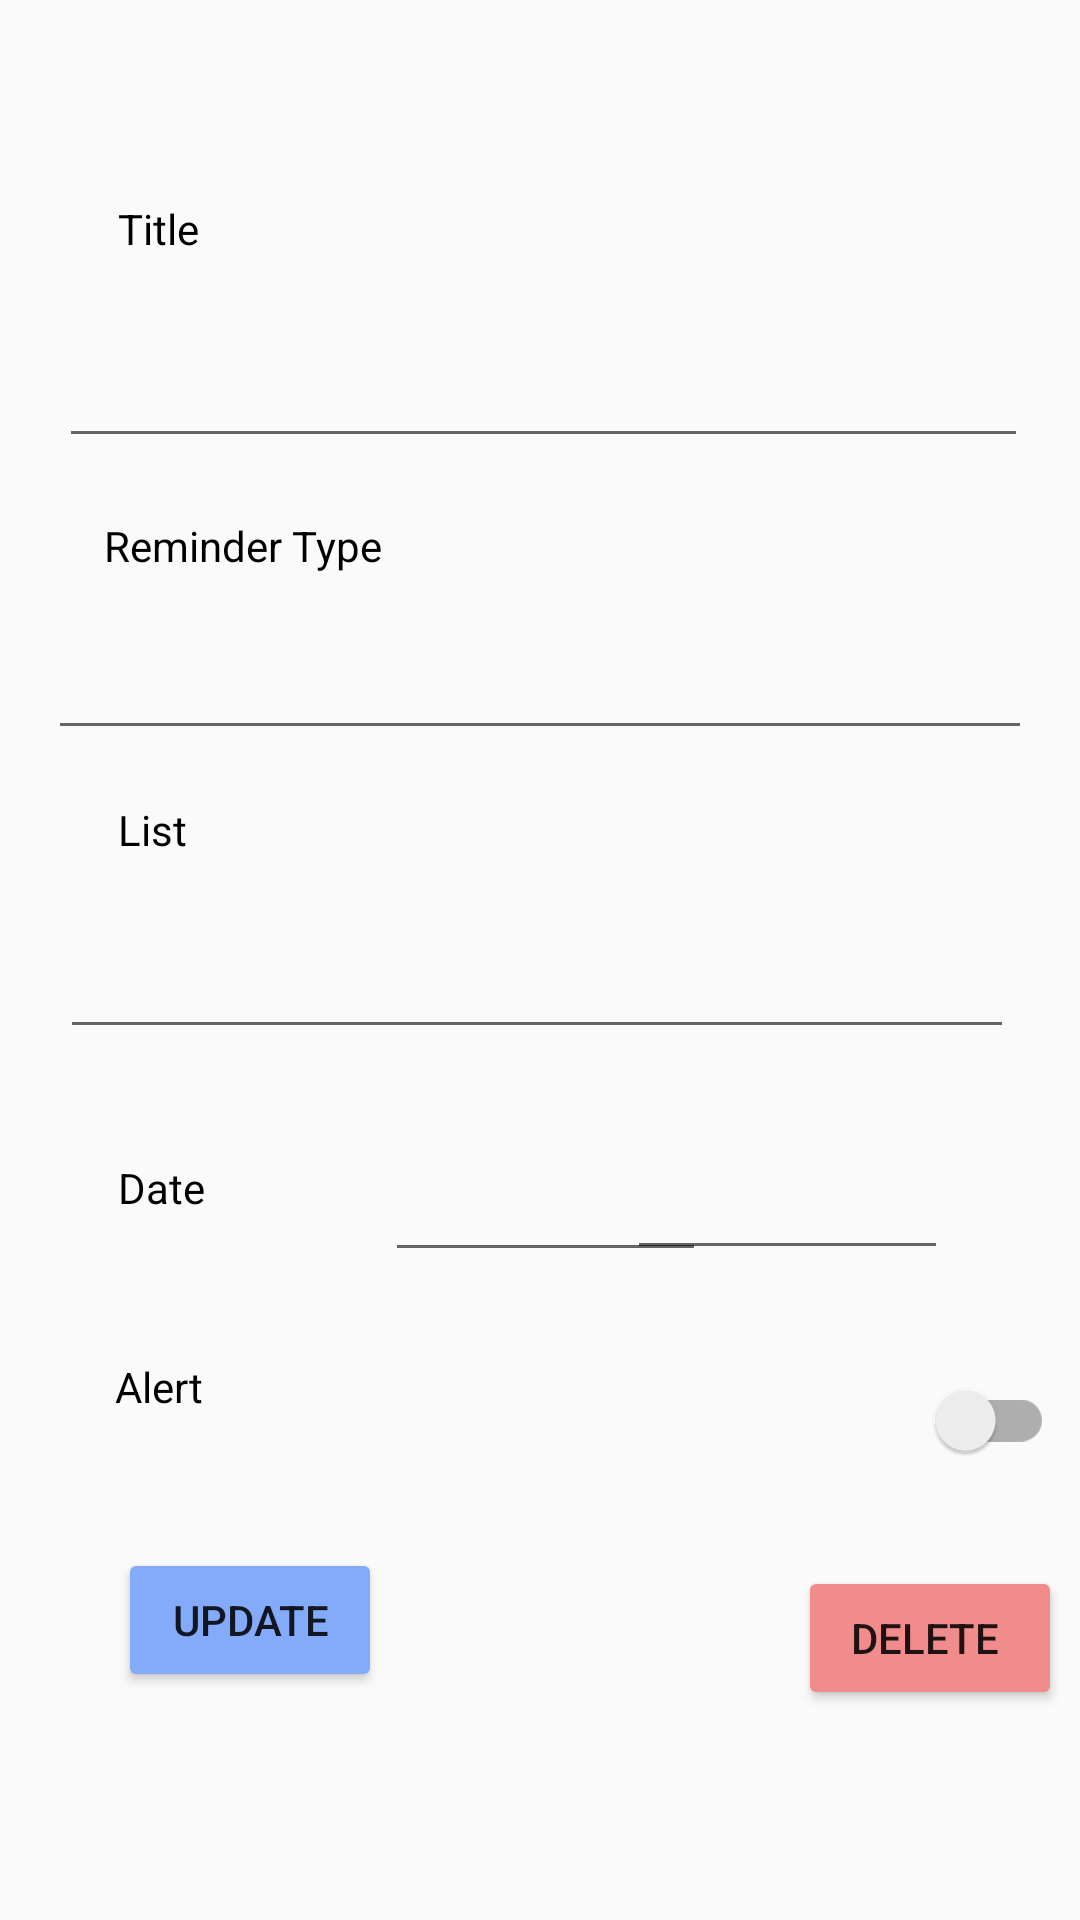

Here is an Android app screen rendered from its layout file. Give the layout XML and the strings, colors and styles it references.
<!-- AndroidManifest.xml: application theme Theme.RLM -->
<!-- res/layout/activity_individual_reminder_view.xml -->
<?xml version="1.0" encoding="utf-8"?>

<androidx.constraintlayout.widget.ConstraintLayout xmlns:android="http://schemas.android.com/apk/res/android"
    xmlns:app="http://schemas.android.com/apk/res-auto"
    xmlns:tools="http://schemas.android.com/tools"
    android:layout_width="match_parent"
    android:layout_height="match_parent"
    tools:context=".IndividualReminderViewActivity">

    <Button
        android:id="@+id/deleteReminder"
        android:layout_width="wrap_content"
        android:layout_height="wrap_content"
        android:layout_marginStart="138dp"
        android:layout_marginBottom="40dp"
        android:backgroundTint="#F18C8C"
        android:text="Delete "
        app:layout_constraintBottom_toBottomOf="parent"
        app:layout_constraintEnd_toEndOf="parent"
        app:layout_constraintHorizontal_bias="0.12"
        app:layout_constraintStart_toEndOf="@+id/addNewReminderButton"
        app:layout_constraintTop_toBottomOf="@+id/alertSwitch"
        app:layout_constraintVertical_bias="0.413" />

    <EditText
        android:id="@+id/reminderListName"
        android:layout_width="318dp"
        android:layout_height="44dp"
        android:ems="10"
        android:inputType="text"
        app:layout_constraintBottom_toBottomOf="parent"
        app:layout_constraintEnd_toEndOf="parent"
        app:layout_constraintHorizontal_bias="0.474"
        app:layout_constraintStart_toStartOf="parent"
        app:layout_constraintTop_toBottomOf="@+id/reminderListLabel"
        app:layout_constraintVertical_bias="0.039" />

    <EditText
        android:id="@+id/reminderTitle"
        android:layout_width="323dp"
        android:layout_height="43dp"
        android:ems="10"
        android:inputType="text"
        app:layout_constraintBottom_toBottomOf="parent"
        app:layout_constraintEnd_toEndOf="parent"
        app:layout_constraintHorizontal_bias="0.534"
        app:layout_constraintStart_toStartOf="parent"
        app:layout_constraintTop_toBottomOf="@+id/reminderTitleLabel"
        app:layout_constraintVertical_bias="0.032" />

    <TextView
        android:id="@+id/dateLabel"
        android:layout_width="53dp"
        android:layout_height="23dp"
        android:text="Date"
        android:textColor="@color/black"
        app:layout_constraintBottom_toBottomOf="parent"
        app:layout_constraintEnd_toEndOf="parent"
        app:layout_constraintHorizontal_bias="0.128"
        app:layout_constraintStart_toStartOf="parent"
        app:layout_constraintTop_toBottomOf="@+id/reminderListName"
        app:layout_constraintVertical_bias="0.137" />

    <TextView
        android:id="@+id/reminderTypeLabelTwo"
        android:layout_width="110dp"
        android:layout_height="27dp"
        android:layout_marginBottom="352dp"
        android:text="Reminder Type"
        android:textColor="@color/black"
        app:layout_constraintBottom_toBottomOf="parent"
        app:layout_constraintEnd_toEndOf="parent"
        app:layout_constraintHorizontal_bias="0.139"
        app:layout_constraintStart_toStartOf="parent"
        app:layout_constraintTop_toBottomOf="@+id/reminderTitle"
        app:layout_constraintVertical_bias="0.182" />

    <TextView
        android:id="@+id/reminderListLabel"
        android:layout_width="98dp"
        android:layout_height="27dp"
        android:text="List"
        android:textColor="@color/black"
        app:layout_constraintBottom_toBottomOf="parent"
        app:layout_constraintEnd_toEndOf="parent"
        app:layout_constraintHorizontal_bias="0.15"
        app:layout_constraintStart_toStartOf="parent"
        app:layout_constraintTop_toBottomOf="@+id/reminderType"
        app:layout_constraintVertical_bias="0.047" />

    <TextView
        android:id="@+id/alertLabel"
        android:layout_width="98dp"
        android:layout_height="27dp"
        android:text="Alert"
        android:textColor="@color/black"
        app:layout_constraintBottom_toBottomOf="parent"
        app:layout_constraintEnd_toEndOf="parent"
        app:layout_constraintHorizontal_bias="0.146"
        app:layout_constraintStart_toStartOf="parent"
        app:layout_constraintTop_toBottomOf="@+id/dateLabel"
        app:layout_constraintVertical_bias="0.212" />

    <TextView
        android:id="@+id/reminderTitleLabel"
        android:layout_width="98dp"
        android:layout_height="27dp"
        android:text="Title"
        android:textColor="@color/black"
        app:layout_constraintBottom_toBottomOf="parent"
        app:layout_constraintEnd_toEndOf="parent"
        app:layout_constraintHorizontal_bias="0.15"
        app:layout_constraintStart_toStartOf="parent"
        app:layout_constraintTop_toTopOf="parent"
        app:layout_constraintVertical_bias="0.109" />

    <EditText
        android:id="@+id/reminderDate"
        android:layout_width="107dp"
        android:layout_height="53dp"
        android:layout_marginStart="36dp"
        android:ems="10"
        android:inputType="date"
        app:layout_constraintBottom_toBottomOf="parent"
        app:layout_constraintStart_toEndOf="@+id/dateLabel"
        app:layout_constraintTop_toBottomOf="@+id/reminderListName"
        app:layout_constraintVertical_bias="0.09" />

    <EditText
        android:id="@+id/reminderTime"
        android:layout_width="107dp"
        android:layout_height="49dp"
        android:layout_marginEnd="44dp"
        android:ems="10"
        android:inputType="time"
        app:layout_constraintBottom_toBottomOf="parent"
        app:layout_constraintEnd_toEndOf="parent"
        app:layout_constraintHorizontal_bias="1.0"
        app:layout_constraintStart_toEndOf="@+id/reminderDate"
        app:layout_constraintTop_toBottomOf="@+id/reminderListName"
        app:layout_constraintVertical_bias="0.102" />

    <Button
        android:id="@+id/addNewReminderButton"
        android:layout_width="wrap_content"
        android:layout_height="wrap_content"
        android:layout_marginBottom="40dp"
        android:backgroundTint="#83ABFA"
        android:onClick="navigateToMainActivity"
        android:text="Update"
        app:layout_constraintBottom_toBottomOf="parent"
        app:layout_constraintEnd_toEndOf="parent"
        app:layout_constraintHorizontal_bias="0.145"
        app:layout_constraintStart_toStartOf="parent"
        app:layout_constraintTop_toBottomOf="@+id/alertLabel" />

    <androidx.appcompat.widget.SwitchCompat
        android:id="@+id/alertSwitch"
        android:layout_width="99dp"
        android:layout_height="55dp"
        android:layout_marginStart="116dp"
        app:layout_constraintBottom_toBottomOf="parent"
        app:layout_constraintEnd_toEndOf="parent"
        app:layout_constraintHorizontal_bias="0.0"
        app:layout_constraintStart_toEndOf="@+id/alertLabel"
        app:layout_constraintTop_toBottomOf="@+id/reminderTime"
        app:layout_constraintVertical_bias="0.141" />

    <EditText
        android:id="@+id/reminderType"
        android:layout_width="328dp"
        android:layout_height="39dp"
        android:ems="10"
        android:inputType="text"
        app:layout_constraintBottom_toBottomOf="parent"
        app:layout_constraintEnd_toEndOf="parent"
        app:layout_constraintStart_toStartOf="parent"
        app:layout_constraintTop_toBottomOf="@+id/reminderTypeLabelTwo"
        app:layout_constraintVertical_bias="0.029" />

</androidx.constraintlayout.widget.ConstraintLayout>
<!-- resources referenced by this layout -->
<resources>
  <color name="black">#FF000000</color>
  <style name="Theme.RLM" parent="Base.Theme.RLM" />
  <style name="Base.Theme.RLM" parent="Theme.AppCompat.Light.DarkActionBar">
          
          <item name="colorPrimary">#324ab2</item>
      </style>
</resources>
